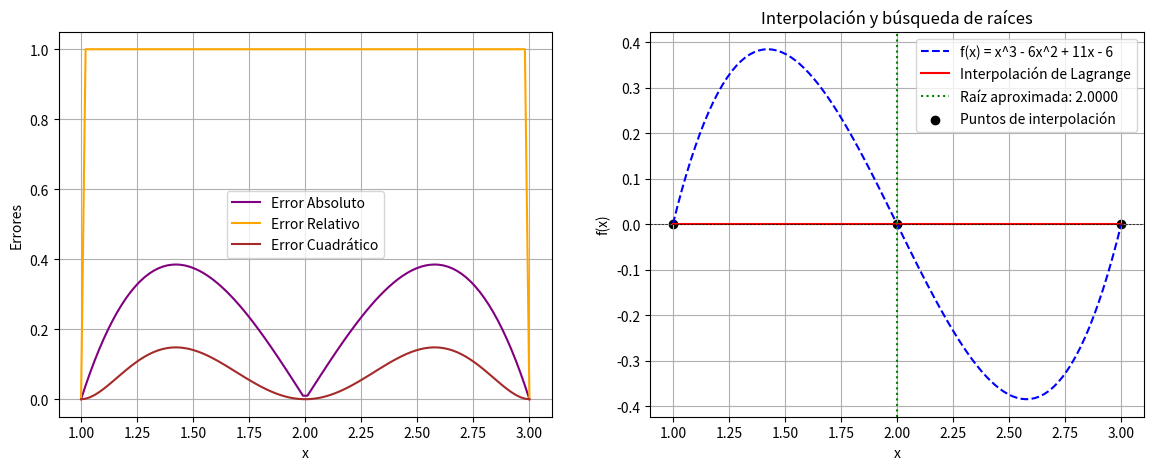

Python code for this plot:
# -*- coding: utf-8 -*-
"""Ejericico1.ipynb

Automatically generated by Colab.

Original file is located at
    https://colab.research.google.com/<link-removed>
"""

#   Codigo que implementa el esquema numerico
#   de interpolacion para determinar la raiz de
#   una ecuacion
#
#           Autor:
# [redacted]
#   [email redacted]
#   Version 1.0 : 11/02/2025
#
import numpy as np
import matplotlib.pyplot as plt

#Función
def f(x):
    return x**3 - 6*x**2 + 11*x - 6

#Interpolación de Lagrange
def lagrange_interpolation(x, x_puntos, y_puntos):
    P_Interpolacion = len(x_puntos)
    Resultado = 0
    for Iteracion_i in range(P_Interpolacion):
        termino_Lag = y_puntos[Iteracion_i]
        for Iteracion_j in range(P_Interpolacion):
            if Iteracion_i != Iteracion_j:
                termino_Lag *= (x - x_puntos[Iteracion_j]) / (x_puntos[Iteracion_i] - x_puntos[Iteracion_j])
        Resultado += termino_Lag
    return Resultado

#Método de Bisección
def bisect(func, a, b, tol=1e-6, max_iter=100):
    if func(a) * func(b) > 0:
        raise ValueError("El intervalo no contiene una raíz")

    for _ in range(max_iter):
        c = (a + b) / 2
        if abs(func(c)) < tol or (b - a) / 2 < tol:
            return c
        if func(a) * func(c) < 0:
            b = c
        else:
            a = c
    return (a + b) / 2  # Mejor estimación de la raíz

#Selección de tres puntos de interpolación
a, b = 1, 3
x_points = np.array([1, 2, 3])
y_points = f(x_points)

#Construcción del polinomio interpolante
x_vals = np.linspace(a, b, 100)
y_interp = [lagrange_interpolation(x, x_points, y_points) for x in x_vals]

#Encontrar raíz del polinomio interpolante usando bisección
root = bisect(lambda x: lagrange_interpolation(x, x_points, y_points), a, b)

#Calcular errores
errores_absolutos = np.abs(y_interp - f(x_vals))
errores_relativos = errores_absolutos / np.where(np.abs(f(x_vals))==0, 1, np.abs(f(x_vals)))
errores_cuadraticos = errores_absolutos**2

#Imprimir tabla de errores
print(f"{'Iteración':<10}|{'x':<12}|{'Error absoluto':<18}|{'Error relativo':<18}|{'Error cuadrático'}")
print("-" * 80)
for i, (x_val, error_abs, error_rel, error_cuad) in enumerate(zip(x_vals, errores_absolutos, errores_relativos, errores_cuadraticos)):
    print(f"{i+1:<10}|{x_val:<12.6f}|{error_abs:<18.6e}|{error_rel:<18.6e}|{error_cuad:.6e}")

#Gráficas de errores
g, ax = plt.subplots(1, 2, figsize=(14, 5))
ax[0].plot(x_vals, errores_absolutos, label="Error Absoluto", color='purple')
ax[0].plot(x_vals, errores_relativos, label="Error Relativo", color='orange')
ax[0].plot(x_vals, errores_cuadraticos, label="Error Cuadrático", color='brown')
ax[0].set_xlabel("x")
ax[0].set_ylabel("Errores")
ax[0].legend()
ax[0].grid(True)

#Gráfica de la función y la interpolación
ax[1].plot(x_vals, f(x_vals), label="f(x) = x^3 - 6x^2 + 11x - 6", linestyle='dashed', color='blue')
ax[1].plot(x_vals, y_interp, label="Interpolación de Lagrange", color='red')
ax[1].axhline(0, color='black', linewidth=0.5, linestyle='--')
ax[1].axvline(root, color='green', linestyle='dotted', label=f"Raíz aproximada: {root:.4f}")
ax[1].scatter(x_points, y_points, color='black', label="Puntos de interpolación")
ax[1].set_xlabel("x")
ax[1].set_ylabel("f(x)")
ax[1].set_title("Interpolación y búsqueda de raíces")
ax[1].legend()
ax[1].grid(True)

plt.savefig("interpolacion_raices.png")
plt.show()

#Imprimir la raíz encontrada
print(f"La raíz aproximada usando interpolación es: {root:.4f}")